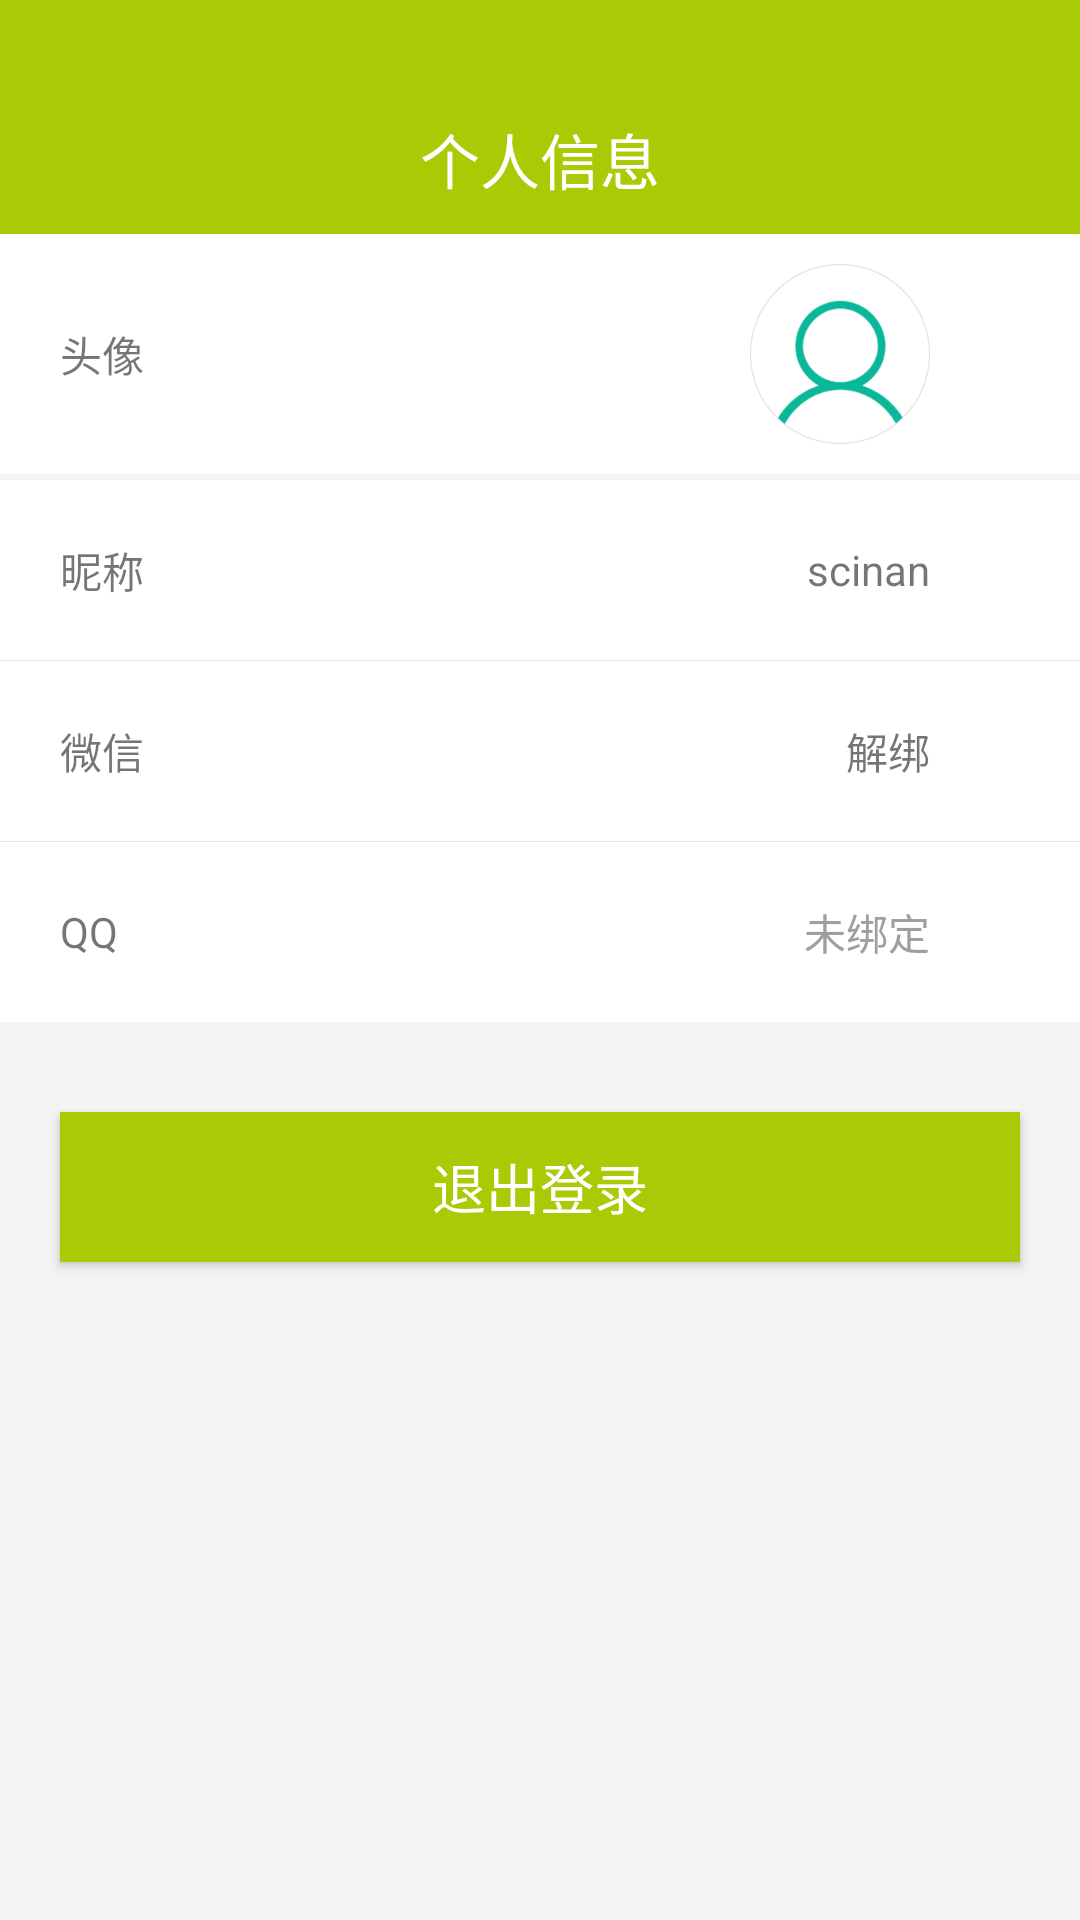

Android layout source for this screen:
<!-- AndroidManifest.xml: application theme Theme.AppCompat.Light.NoActionBar -->
<!-- res/layout/activity_my_info.xml -->
<?xml version="1.0" encoding="utf-8"?>
<LinearLayout xmlns:android="http://schemas.android.com/apk/res/android"
    xmlns:app="http://schemas.android.com/apk/res-auto"
    xmlns:tools="http://schemas.android.com/tools"
    android:layout_width="match_parent"
    android:layout_height="match_parent"
    android:background="@color/backgroundnormal"
    android:orientation="vertical"
    tools:context=".views.me.MyInfoActivity">

    <include layout="@layout/toolbar_myinfo" />

    <RelativeLayout
        android:id="@+id/headportrait_rl"
        android:layout_width="match_parent"
        android:layout_height="80dp"
        android:background="@color/colorWhite"
        android:paddingLeft="20dp"
        android:paddingRight="20dp">

        <TextView
            android:layout_width="wrap_content"
            android:layout_height="match_parent"
            android:gravity="center_vertical"
            android:text="头像" />

        <ImageView
            android:id="@+id/headportrait_img"
            android:layout_width="60dp"
            android:layout_height="60dp"
            android:layout_centerVertical="true"
            android:layout_marginRight="10dp"
            android:layout_toLeftOf="@+id/right_img1"
            android:src="@mipmap/icon_touxiang" />

        <ImageView
            android:id="@+id/right_img1"
            android:layout_width="20dp"
            android:layout_height="20dp"
            android:layout_alignParentRight="true"
            android:layout_centerVertical="true"
            android:src="@mipmap/arrow_right" />
    </RelativeLayout>

    <RelativeLayout
        android:id="@+id/nick_rl"
        android:layout_width="match_parent"

        android:layout_height="60dp"
        android:layout_marginTop="2dp"
        android:background="@color/colorWhite"
        android:paddingLeft="20dp"
        android:paddingRight="20dp">

        <TextView
            android:layout_width="wrap_content"
            android:layout_height="match_parent"
            android:gravity="center_vertical"
            android:text="昵称" />

        <TextView
            android:layout_width="wrap_content"
            android:layout_height="match_parent"
            android:layout_marginRight="10dp"
            android:layout_toLeftOf="@id/right_img2"
            android:gravity="center_vertical"
            android:text="scinan" />

        <ImageView
            android:id="@+id/right_img2"
            android:layout_width="20dp"
            android:layout_height="20dp"
            android:layout_alignParentRight="true"
            android:layout_centerVertical="true"
            android:src="@mipmap/arrow_right" />
    </RelativeLayout>

    <View
        android:layout_width="match_parent"
        android:layout_height="1px"
        android:background="@color/colorLineGray" />

    <RelativeLayout
        android:id="@+id/wechat_rl"
        android:layout_width="match_parent"

        android:layout_height="60dp"
        android:background="@color/colorWhite"
        android:paddingLeft="20dp"
        android:paddingRight="20dp">

        <TextView
            android:layout_width="wrap_content"
            android:layout_height="match_parent"
            android:gravity="center_vertical"
            android:text="微信" />

        <TextView
            android:layout_width="wrap_content"
            android:layout_height="match_parent"
            android:layout_marginRight="10dp"
            android:layout_toLeftOf="@id/right_img3"
            android:gravity="center_vertical"
            android:text="解绑" />

        <ImageView
            android:id="@+id/right_img3"
            android:layout_width="20dp"
            android:layout_height="20dp"
            android:layout_alignParentRight="true"
            android:layout_centerVertical="true"
            android:src="@mipmap/arrow_right"
            android:visibility="invisible" />
    </RelativeLayout>

    <View
        android:layout_width="match_parent"
        android:layout_height="1px"
        android:background="@color/colorLineGray" />

    <RelativeLayout
        android:id="@+id/qq_rl"
        android:layout_width="match_parent"

        android:layout_height="60dp"
        android:background="@color/colorWhite"
        android:paddingLeft="20dp"
        android:paddingRight="20dp">

        <TextView
            android:layout_width="wrap_content"
            android:layout_height="match_parent"
            android:gravity="center_vertical"
            android:text="QQ" />

        <TextView
            android:layout_width="wrap_content"
            android:layout_height="match_parent"
            android:layout_marginRight="10dp"
            android:layout_toLeftOf="@id/right_img4"
            android:gravity="center_vertical"
            android:text="未绑定"
            android:textColor="@color/btn_darkGray" />

        <ImageView
            android:id="@+id/right_img4"
            android:layout_width="20dp"
            android:layout_height="20dp"
            android:layout_alignParentRight="true"
            android:layout_centerVertical="true"
            android:src="@mipmap/arrow_right"
            android:visibility="invisible" />
    </RelativeLayout>

    <Button
        android:id="@+id/signout_bt"
        android:layout_width="match_parent"
        android:layout_height="50dp"
        android:layout_marginLeft="20dp"
        android:layout_marginTop="30dp"
        android:layout_marginRight="20dp"
        android:background="@drawable/btn_click"
        android:text="退出登录"
        android:textColor="@color/colorWhite"
        android:textSize="18sp" />
</LinearLayout>
<!-- res/layout/toolbar_myinfo.xml (included above) -->
<?xml version="1.0" encoding="utf-8"?>
<RelativeLayout xmlns:android="http://schemas.android.com/apk/res/android"
    xmlns:app="http://schemas.android.com/apk/res-auto"
    android:layout_width="match_parent"
    android:layout_height="78dp"
    android:background="@color/toolbar"
    app:theme="@style/ToolbarNavigationColor"
    app:titleTextAppearance="@style/ToolbarTitleTextStyle">

    <RelativeLayout
        android:layout_width="match_parent"
        android:layout_height="50dp"
        android:layout_marginTop="28dp">
        <ImageView
            android:id="@+id/back_img"
            android:layout_width="20dp"
            android:layout_height="20dp"
            android:layout_marginLeft="12dp"
            android:layout_centerVertical="true"
            android:src="@mipmap/arrow_white_left"/>
        <TextView
            android:id="@+id/devicename_tv"
            android:layout_width="wrap_content"
            android:layout_height="wrap_content"
            android:text="个人信息"
            android:textColor="@color/colorWhite"
            android:layout_centerVertical="true"
            android:layout_centerHorizontal="true"
            android:textSize="20sp"/>
        <TextView
            android:visibility="gone"
            android:id="@+id/history"
            android:gravity="center_vertical"
            android:layout_marginRight="20dp"
            android:layout_alignParentRight="true"
            android:layout_width="wrap_content"
            android:layout_height="match_parent"
            android:text="历史记录"
            android:textColor="@color/colorWhite"
            android:layout_centerVertical="true"
            android:layout_centerHorizontal="true"
            android:textSize="18sp"/>
    </RelativeLayout>
</RelativeLayout>
<!-- resources referenced by this layout -->
<resources>
  <color name="backgroundnormal">#F4F4F4</color>
  <color name="btn_darkGray">#9F9F9F</color>
  <color name="colorLineGray">#E9E7E7</color>
  <color name="colorWhite">#ffffff</color>
  <color name="toolbar">#A9CB06</color>
  <!-- drawable btn_click (drawable) -->
  <?xml version="1.0" encoding="utf-8"?>
  <selector xmlns:android="http://schemas.android.com/apk/res/android">
      <item android:drawable="@color/login_btn_pressed" android:state_pressed="true" />
      <item android:drawable="@color/toolbarcolor" />
  </selector>
  <!-- mipmap icon_touxiang: png bitmap (mipmap-xxxhdpi, 15723 bytes) -->
  <style name="ToolbarNavigationColor">
          <item name="colorControlNormal">@color/toolbar</item>
          <item name="actionMenuTextColor">@color/toolbar</item>
          <item name="actionMenuTextAppearance">@style/MenuTextStyle</item>
      </style>
  <style name="ToolbarTitleTextStyle">
          <item name="android:textSize">18sp</item>
          <item name="android:textColor">@color/toolbar</item>
      </style>
  <color name="login_btn_pressed">#DADADA</color>
  <color name="toolbarcolor">#A9CB06</color>
  <style name="MenuTextStyle">
          <item name="android:textSize">14sp</item>
      </style>
</resources>
